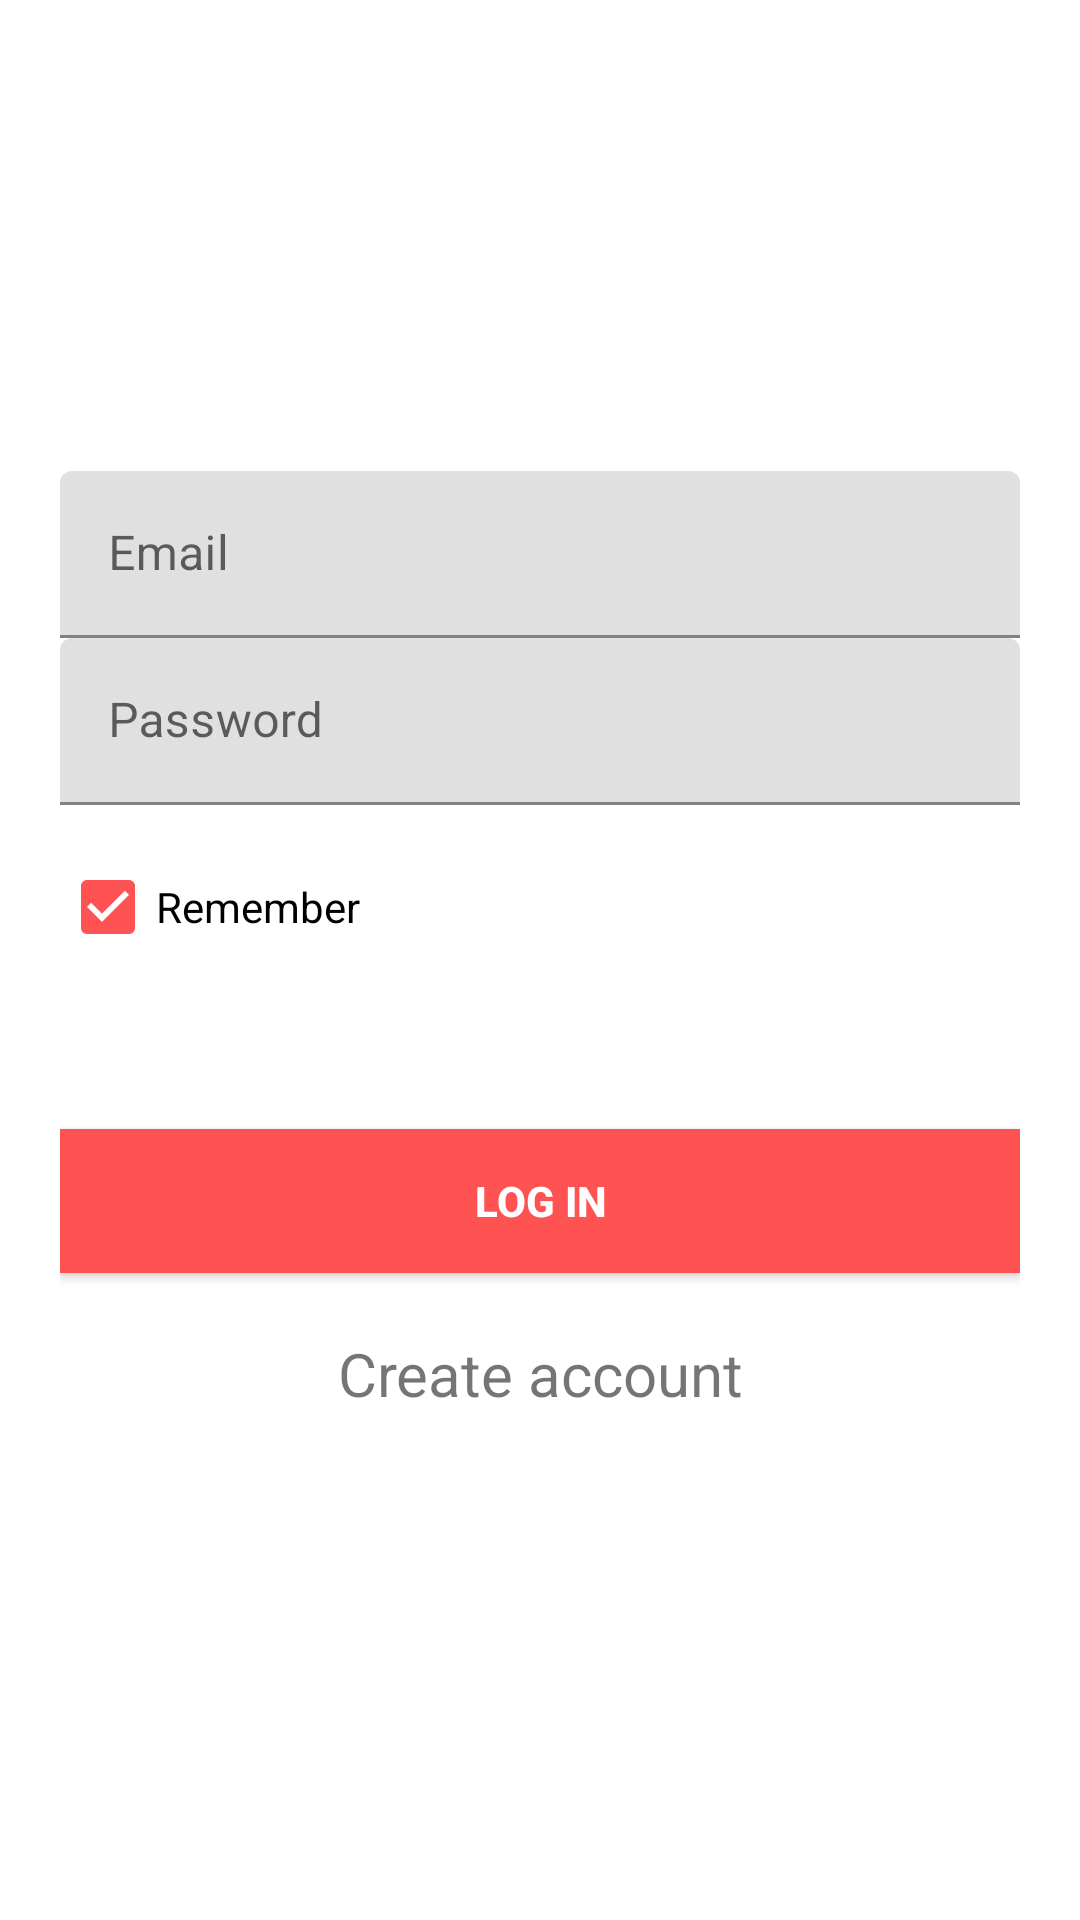

Produce the Android XML layout that renders to this screen, including the resource entries it uses.
<!-- AndroidManifest.xml: application theme Theme.DHDesafioFirebase -->
<!-- res/layout/activity_login.xml -->
<?xml version="1.0" encoding="utf-8"?>
<LinearLayout xmlns:android="http://schemas.android.com/apk/res/android"
    xmlns:tools="http://schemas.android.com/tools"
    android:layout_width="match_parent"
    android:layout_height="match_parent"
    xmlns:app="http://schemas.android.com/apk/res-auto"
    android:background="@drawable/splashfirebase"
    android:orientation="horizontal"
    tools:context=".LoginActivity">


    <LinearLayout
        android:layout_width="match_parent"
        android:layout_height="350dp"
        android:layout_gravity="center"
        android:layout_margin="8dp"
        android:background="@drawable/shape_card"
        android:orientation="vertical"
        android:padding="12dp">

        <com.google.android.material.textfield.TextInputLayout
            android:layout_width="match_parent"
            android:layout_height="wrap_content"
            android:hint="@string/email">

            <com.google.android.material.textfield.TextInputEditText
                android:id="@+id/edtEmail"
                android:layout_width="match_parent"
                android:layout_height="wrap_content" />
        </com.google.android.material.textfield.TextInputLayout>

        <com.google.android.material.textfield.TextInputLayout
            android:layout_width="match_parent"
            android:layout_height="wrap_content"
            android:hint="@string/password">

            <com.google.android.material.textfield.TextInputEditText
                android:id="@+id/edtPassword"
                android:inputType="textWebPassword"
                android:layout_width="match_parent"
                android:layout_height="wrap_content" />
        </com.google.android.material.textfield.TextInputLayout>

        <CheckBox
            android:layout_width="wrap_content"
            android:layout_height="wrap_content"
            android:layout_marginTop="10dp"
            android:buttonTint="@color/red"
            android:checked="true"
            android:text="@string/remember" />

        <Button
            android:id="@+id/btnLogin"
            android:layout_width="match_parent"
            android:layout_height="wrap_content"
            android:layout_marginTop="50dp"
            android:background="@color/red"
            android:text="@string/log_in"
            android:textColor="@color/white"
            android:textStyle="bold" />

        <TextView
            android:id="@+id/tvCreateAccount"
            android:layout_width="match_parent"
            android:layout_height="wrap_content"
            android:layout_marginTop="20dp"
            android:gravity="center"
            android:text="@string/create_account"
            android:textSize="20sp" />

    </LinearLayout>
</LinearLayout>
<!-- resources referenced by this layout -->
<resources>
  <color name="red">#FF5252</color>
  <color name="white">#FFFFFFFF</color>
  <string name="create_account">Create account</string>
  <string name="email">Email</string>
  <string name="log_in">LOG IN</string>
  <string name="password">Password</string>
  <string name="remember">Remember</string>
  <style name="Theme.DHDesafioFirebase" parent="Theme.MaterialComponents.DayNight.DarkActionBar">
          
          <item name="colorPrimary">@color/purple_500</item>
          <item name="colorPrimaryVariant">@color/purple_700</item>
          <item name="colorOnPrimary">@color/white</item>
          
          <item name="colorSecondary">@color/teal_200</item>
          <item name="colorSecondaryVariant">@color/teal_700</item>
          <item name="colorOnSecondary">@color/black</item>
          
          <item name="android:statusBarColor" tools:targetApi="l">?attr/colorPrimaryVariant</item>
          
      </style>
  <color name="purple_500">#FF6200EE</color>
  <color name="purple_700">#FF3700B3</color>
  <color name="teal_200">#FF03DAC5</color>
  <color name="teal_700">#FF018786</color>
  <color name="black">#FF000000</color>
</resources>
